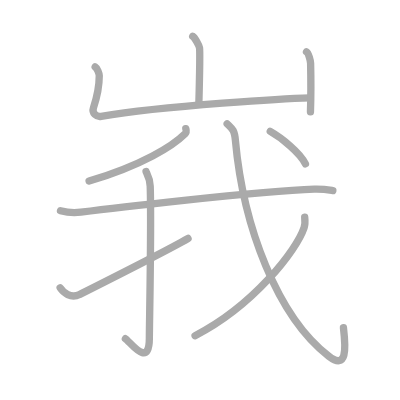
t = 0.00 s
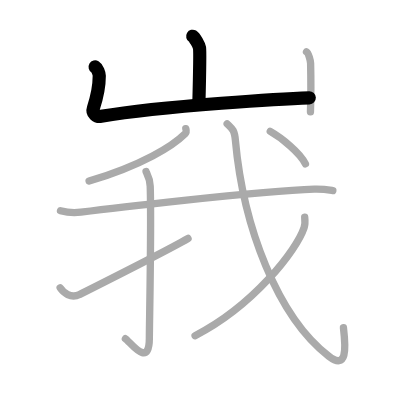
t = 2.00 s
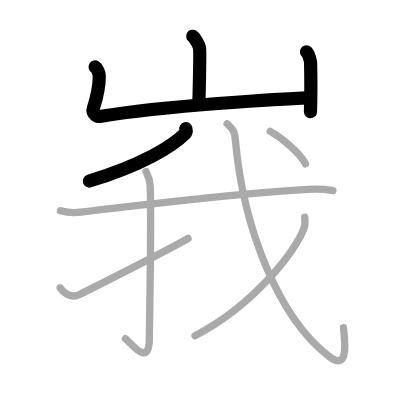
t = 4.00 s
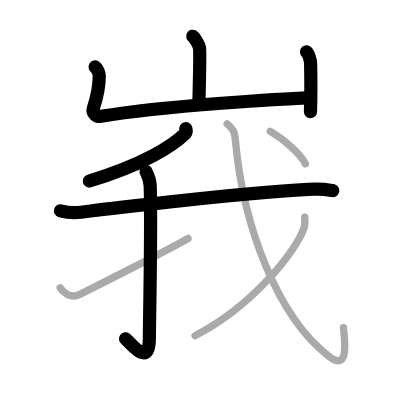
t = 6.00 s
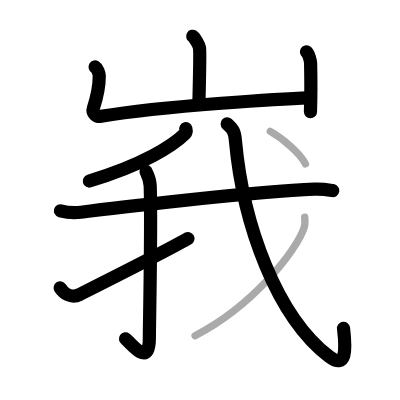
t = 8.00 s
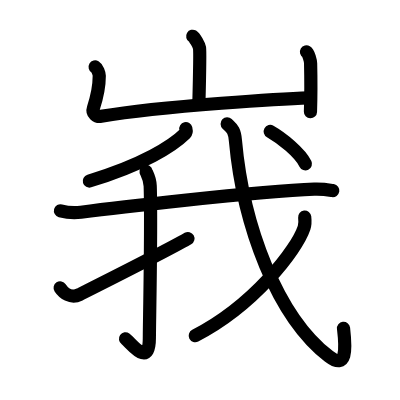
t = 10.00 s

The animated SVG that drew these frames (rendered in a browser with its animation timeline set to each time). Animation: 10 SMIL elements (animate=10); one cycle of 10.00 s.

<?xml version="1.0" standalone="no"?>
<!DOCTYPE svg PUBLIC "-//W3C//DTD SVG 1.1//EN"   "http://www.w3.org/Graphics/SVG/1.1/DTD/svg11.dtd">
<svg width="400px" height="400px"  version="1.1" xmlns="http://www.w3.org/2000/svg">
  <defs>
    <marker id="Triangle" viewBox="0 0 10 10" refX="0" refY="5" markerUnits="strokeWidth" markerWidth="3" style="stroke-opacity:0%;fill:#aaaaaa;" markerHeight="2" orient="auto">
      <path d="M 0 0 L 10 5 L 0 10 z" />
    </marker>
    
    <marker id="Arrow" viewBox="0 0 10 10" refX="5" refY="5" markerUnits="strokeWidth" markerWidth="1.8" style="stroke-opacity:0%;fill:#770000;" markerHeight="2" orient="auto">
      <path d="M 0 4 L 6 4 L 4 1 L 10 5 L 4 9 L 6 6 L 0 6 z" />
        <circle cx="5" cy="5" r="5" />
      </marker>
    
    <marker id="TriangleRed" viewBox="0 0 10 10" refX="0" refY="5" markerUnits="strokeWidth" markerWidth="3" style="stroke-opacity:0%;fill:#CC0000;" markerHeight="2" orient="auto">
      <path d="M 0 0 L 10 5 L 0 10 z" />
    </marker>
    
    <marker id="ArrowRed" viewBox="0 0 10 10" refX="5" refY="5" markerUnits="strokeWidth" markerWidth="1.8" style="stroke-opacity:0%;fill:#CC0000;" markerHeight="2" orient="auto">
      <path d="M 0 4 L 6 4 L 4 1 L 10 5 L 4 9 L 6 6 L 0 6 z" />
        <circle cx="5" cy="5" r="5" />
      </marker>
    
  </defs>
  
  <path style="fill:#ffffff; fill-opacity:100%; fill-rule:evenodd; stroke-width:0;" d="M 0 0 L 400px 0 L 400px 400px L 0 400px L 0 0" />

  <g transform="scale(3.6697247706422 3.6697247706422)">
<path style="fill:none; fill-opacity:0%; fill-rule:evenodd; stroke:#aaaaaa; stroke-opacity:100%; stroke-width: 1.5pt; stroke-linejoin:round; stroke-linecap:round;" d="M52.51 9.88c0.56 0.33 1.75 2.48 1.86 3.15c0.11 0.66-0.07 11.08-0.18 15.23"></path>
<path style="fill:none; fill-opacity:0%; fill-rule:evenodd; stroke:#aaaaaa; stroke-opacity:100%; stroke-width: 1.5pt; stroke-linejoin:round; stroke-linecap:round;" d="M25.93 18.25c0.56 0.33 1.12 1.73 1.12 2.41c0 2.59-0.3 4.84-1.59 8.76c-0.48 1.45 0.81 2.5 2.11 2.28C45 28.75 79.4 26.78 84.42 26.65"></path>
<path style="fill:none; fill-opacity:0%; fill-rule:evenodd; stroke:#aaaaaa; stroke-opacity:100%; stroke-width: 1.5pt; stroke-linejoin:round; stroke-linecap:round;" d="M83.52 14.12c0.56 0.33 1.11 2.47 1.12 3.15c0.11 4.73 0.09 9.35-0.04 13.19"></path>
<path style="fill:none; fill-opacity:0%; fill-rule:evenodd; stroke:#aaaaaa; stroke-opacity:100%; stroke-width: 1.5pt; stroke-linejoin:round; stroke-linecap:round;" d="M50.63 35.05c0.08 0.34 0.28 0.93-0.15 1.35c-3.45 3.41-11.56 8.53-26.2 12.95"></path>
<path style="fill:none; fill-opacity:0%; fill-rule:evenodd; stroke:#aaaaaa; stroke-opacity:100%; stroke-width: 1.5pt; stroke-linejoin:round; stroke-linecap:round;" d="M16.48 57.44c1.45 0.39 4.13 0.58 5.56 0.39c5.87-0.76 47.9-5.75 63.59-6.28c2.41-0.08 3.87 0.19 5.07 0.38"></path>
<path style="fill:none; fill-opacity:0%; fill-rule:evenodd; stroke:#aaaaaa; stroke-opacity:100%; stroke-width: 1.5pt; stroke-linejoin:round; stroke-linecap:round;" d="M39.79 46.73c0.08 0.34 1.06 1.79 1.14 3.97c0.36 10.46-0.23 37.86-0.23 41.42c0 8.47-5.17 1.08-6.53 0.18"></path>
<path style="fill:none; fill-opacity:0%; fill-rule:evenodd; stroke:#aaaaaa; stroke-opacity:100%; stroke-width: 1.5pt; stroke-linejoin:round; stroke-linecap:round;" d="M16.39 78.44c0.86 1.31 2.9 3.03 5.3 1.81c1.41-0.71 23.55-11.82 29.55-15.27"></path>
<path style="fill:none; fill-opacity:0%; fill-rule:evenodd; stroke:#aaaaaa; stroke-opacity:100%; stroke-width: 1.5pt; stroke-linejoin:round; stroke-linecap:round;" d="M61.9 33.75c1.39 1.32 2 1.68 2.25 4.53C66.25 61.5 75.5 86.25 89.6 97.08c4.93 3.79 4.68-1.93 3.99-7.78"></path>
<path style="fill:none; fill-opacity:0%; fill-rule:evenodd; stroke:#aaaaaa; stroke-opacity:100%; stroke-width: 1.5pt; stroke-linejoin:round; stroke-linecap:round;" d="M83.03 59.16c0.08 0.72 0.18 1.86-0.17 2.9c-2.03 6.11-13.74 21.21-29.7 29.43"></path>
<path style="fill:none; fill-opacity:0%; fill-rule:evenodd; stroke:#aaaaaa; stroke-opacity:100%; stroke-width: 1.5pt; stroke-linejoin:round; stroke-linecap:round;" d="M73.64 35.81c3.13 1.77 8.13 5.8 9.59 8.83"></path>

<path style="fill:none; fill-opacity:0%; fill-rule:evenodd; stroke:#000000; stroke-opacity:100%; stroke-width: 2.7pt; stroke-linejoin:round; stroke-linecap:round;" d="M52.51 9.88c0.56 0.33 1.75 2.48 1.86 3.15c0.11 0.66-0.07 11.08-0.18 15.23" pathLength="100" stroke-dashoffset="100" stroke-dasharray="100 105"><animate id="dashAnim1" attributeName="stroke-dashoffset" from="100" to="0" dur="1s" calcMode="linear" fill="freeze"/></path>
<path style="fill:none; fill-opacity:0%; fill-rule:evenodd; stroke:#000000; stroke-opacity:100%; stroke-width: 2.7pt; stroke-linejoin:round; stroke-linecap:round;" d="M25.93 18.25c0.56 0.33 1.12 1.73 1.12 2.41c0 2.59-0.3 4.84-1.59 8.76c-0.48 1.45 0.81 2.5 2.11 2.28C45 28.75 79.4 26.78 84.42 26.65" pathLength="100" stroke-dashoffset="100" stroke-dasharray="100 105"><animate id="dashAnim2" attributeName="stroke-dashoffset" from="100" to="0" dur="1s" calcMode="linear" begin="dashAnim1.end" fill="freeze"/></path>
<path style="fill:none; fill-opacity:0%; fill-rule:evenodd; stroke:#000000; stroke-opacity:100%; stroke-width: 2.7pt; stroke-linejoin:round; stroke-linecap:round;" d="M83.52 14.12c0.56 0.33 1.11 2.47 1.12 3.15c0.11 4.73 0.09 9.35-0.04 13.19" pathLength="100" stroke-dashoffset="100" stroke-dasharray="100 105"><animate id="dashAnim3" attributeName="stroke-dashoffset" from="100" to="0" dur="1s" calcMode="linear" begin="dashAnim2.end" fill="freeze"/></path>
<path style="fill:none; fill-opacity:0%; fill-rule:evenodd; stroke:#000000; stroke-opacity:100%; stroke-width: 2.7pt; stroke-linejoin:round; stroke-linecap:round;" d="M50.63 35.05c0.08 0.34 0.28 0.93-0.15 1.35c-3.45 3.41-11.56 8.53-26.2 12.95" pathLength="100" stroke-dashoffset="100" stroke-dasharray="100 105"><animate id="dashAnim4" attributeName="stroke-dashoffset" from="100" to="0" dur="1s" calcMode="linear" begin="dashAnim3.end" fill="freeze"/></path>
<path style="fill:none; fill-opacity:0%; fill-rule:evenodd; stroke:#000000; stroke-opacity:100%; stroke-width: 2.7pt; stroke-linejoin:round; stroke-linecap:round;" d="M16.48 57.44c1.45 0.39 4.13 0.58 5.56 0.39c5.87-0.76 47.9-5.75 63.59-6.28c2.41-0.08 3.87 0.19 5.07 0.38" pathLength="100" stroke-dashoffset="100" stroke-dasharray="100 105"><animate id="dashAnim5" attributeName="stroke-dashoffset" from="100" to="0" dur="1s" calcMode="linear" begin="dashAnim4.end" fill="freeze"/></path>
<path style="fill:none; fill-opacity:0%; fill-rule:evenodd; stroke:#000000; stroke-opacity:100%; stroke-width: 2.7pt; stroke-linejoin:round; stroke-linecap:round;" d="M39.79 46.73c0.08 0.34 1.06 1.79 1.14 3.97c0.36 10.46-0.23 37.86-0.23 41.42c0 8.47-5.17 1.08-6.53 0.18" pathLength="100" stroke-dashoffset="100" stroke-dasharray="100 105"><animate id="dashAnim6" attributeName="stroke-dashoffset" from="100" to="0" dur="1s" calcMode="linear" begin="dashAnim5.end" fill="freeze"/></path>
<path style="fill:none; fill-opacity:0%; fill-rule:evenodd; stroke:#000000; stroke-opacity:100%; stroke-width: 2.7pt; stroke-linejoin:round; stroke-linecap:round;" d="M16.39 78.44c0.86 1.31 2.9 3.03 5.3 1.81c1.41-0.71 23.55-11.82 29.55-15.27" pathLength="100" stroke-dashoffset="100" stroke-dasharray="100 105"><animate id="dashAnim7" attributeName="stroke-dashoffset" from="100" to="0" dur="1s" calcMode="linear" begin="dashAnim6.end" fill="freeze"/></path>
<path style="fill:none; fill-opacity:0%; fill-rule:evenodd; stroke:#000000; stroke-opacity:100%; stroke-width: 2.7pt; stroke-linejoin:round; stroke-linecap:round;" d="M61.9 33.75c1.39 1.32 2 1.68 2.25 4.53C66.25 61.5 75.5 86.25 89.6 97.08c4.93 3.79 4.68-1.93 3.99-7.78" pathLength="100" stroke-dashoffset="100" stroke-dasharray="100 105"><animate id="dashAnim8" attributeName="stroke-dashoffset" from="100" to="0" dur="1s" calcMode="linear" begin="dashAnim7.end" fill="freeze"/></path>
<path style="fill:none; fill-opacity:0%; fill-rule:evenodd; stroke:#000000; stroke-opacity:100%; stroke-width: 2.7pt; stroke-linejoin:round; stroke-linecap:round;" d="M83.03 59.16c0.08 0.72 0.18 1.86-0.17 2.9c-2.03 6.11-13.74 21.21-29.7 29.43" pathLength="100" stroke-dashoffset="100" stroke-dasharray="100 105"><animate id="dashAnim9" attributeName="stroke-dashoffset" from="100" to="0" dur="1s" calcMode="linear" begin="dashAnim8.end" fill="freeze"/></path>
<path style="fill:none; fill-opacity:0%; fill-rule:evenodd; stroke:#000000; stroke-opacity:100%; stroke-width: 2.7pt; stroke-linejoin:round; stroke-linecap:round;" d="M73.64 35.81c3.13 1.77 8.13 5.8 9.59 8.83" pathLength="100" stroke-dashoffset="100" stroke-dasharray="100 105"><animate id="dashAnim10" attributeName="stroke-dashoffset" from="100" to="0" dur="1s" calcMode="linear" begin="dashAnim9.end" fill="freeze"/></path>

</g>

</svg>  
          
